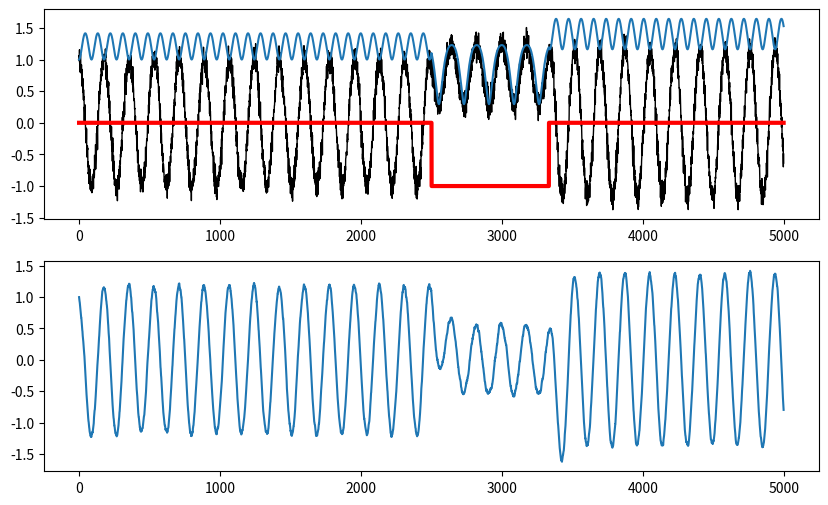

Python code for this plot: (Note: this script raises an exception after producing the figure.)
#%% md
# ## Functions
#%%
# Modules
import numpy as np
import matplotlib.pyplot as plt


#%% md
# ## Classes
#%%
# Generative process class
class GenProc:
    def __init__(self, rng, x):

        # Generative process parameters
        self.rng = rng                              # np.random.RandomState
        self.SigmaGP_s = 0.1                        # Generative process s variance
        self.x = x                                  # Two dimensional array storing angle and angle velocity
        self.omega2 = 0.5                           # Harmonic oscillator angular frequency (omega^2)
        self.u = 0.5                               # Costant that quantify the amount of energy (friction?) that the agent can insert in the system

    def dynamic(self, dt, action):              # Step of generative process dynamic
        self.x[0] += self.x[1]*dt
        self.x[1] += -self.omega2*self.x[0]*dt - self.u*np.tanh(action)*dt#*self.x2

    def genS(self):                             # Funciton that create agent's sensory input (two dimensional array)
        return self.x[0] + self.SigmaGP_s*rng.randn()


# Generative model class
class GenMod:
    def __init__(self, rng, mu):
        #self.s = s                                  # Variable that store joint angle proprioceptive input
        self.a = 0                                  # Action variable
        self.mu = mu                                # Three dimensional array styoring brain state variables mu, mu' and mu'', corresponding rispectively to angle, angle velocity and angle accerelation internal representations.
        self.omega2 = 0.5                           # Harmonic oscillator angular frequency (omega^2). We're assuming is equal to the one of the GP
        self.u = 0.005                              # Costant that quantify the amount of energy (friction?) that the agent can insert in the system. In this case we're assuming is the same as the one of the GP

        self.Sigma_s = 1                            # Generative model s variance (in this case we're assuming the agent knows gp variace)
        self.Sigma_mu2 = 1                          # Generative model mu'' variance
        self.k_mu = 0.1                             # Gradient descent inference parameter
        self.k_a = 0.01                             # Gradient descent action parameter

    def VFE(self, s):                               # Variational Free Energy
        epsilon_s = s - self.mu[0]                  # Sensory prediction error
        epsilon_mu2 = self.mu[2] + self.omega2*self.mu[0]
                                                    # Internal variable prediction error
        return 1/2*( espilon_s**2/self.Sigma_s - espilon_mu2**2/self.Sigma_mu2 )

    def update(self, dt, s):
        epsilon_s = s - self.mu[0]
        epsilon_mu2 = self.mu[2] + self.omega2*self.mu[0]
        dFdmu0 = ( - self.omega2*epsilon_mu2/self.Sigma_mu2 - epsilon_s/self.Sigma_s)
        dFdmu1 = 0
        dFdmu2 = ( epsilon_mu2/self.Sigma_mu2 )
        dFds = (epsilon_s/self.Sigma_s)
        dsda = (self.mu[1]**2*self.u*np.cosh(self.a)**(-2)/self.mu[2])
        dFda = ( dFds*dsda )
        self.mu[0] += dt*self.mu[1] - self.k_mu*dFdmu0
        self.mu[1] += dt*self.mu[2] - self.k_mu*dFdmu1
        self.mu[2] += -self.k_mu*dFdmu2
        self.a += -self.k_a*dFda

if __name__ == "__main__":
    rng = np.random.RandomState(42)
    dt=0.05
    gp = GenProc(x=[1,0], rng=rng)
    gm = GenMod(mu=[1,0,-1], rng=rng)
    data = []
    data.append([gp.x[0], gp.genS(), gm.a, np.sqrt(gp.x[0]**2 + (gp.x[1]/gp.omega2)**2), gm.mu[0]])
    stime = 5000
    action=0
    for t in range(stime):
        if t>stime/2 and t<stime*2/3:
            action= np.sign(gm.mu[1])
        else:
            action = 0
        gp.dynamic(dt=dt, action=action)
        s=gp.genS()
        gm.update(dt=dt, s=s)
        data.append([gp.x[0], gp.genS(), action, np.sqrt(gp.x[0]**2 + (gp.x[1]/gp.omega2)**2), gm.mu[0]])
    data=np.vstack(data)
    plt.figure(figsize=(10, 6))
    plt.subplot(211)
    plt.plot(data[:, 1], c="black", lw=1)
    plt.plot(data[:, 2], c="red", lw=3)
    plt.plot(data[:, 3])
    plt.subplot(212)
    plt.plot(data[:, 4])

    # %%
    s, gpx, gmmu, gpA, gmA = gp.genS(), gp.x[0], gm.mu[0], np.sqrt(gp.x[0]**2 + (gp.x[1]/gp.omega2)**2), np.sqrt(gm.mu[0]**2 + (gm.mu[1]/gm.omega2)**2)
    data.append([s, gpx, gmmu, gpA, gmA])
    print("t=",t, "x0=",gp.x[0], "s=", s, "a=",gm.a)
    for t in range(10):#stime):
        #if t > 30000:
        #    gp.x[0] = np.minimum(0.5, gp.x[0])
        gp.dynamic(dt=0.0005, action=gm.a)
        s, gpx, gmmu, gpA, gmA = gp.genS(), gp.x[0], gm.mu[0], np.sqrt(gp.x[0]**2 + (gp.x[1]/gp.omega2)**2), np.sqrt(gm.mu[0]**2 + (gm.mu[1]/gm.omega2)**2)
        gm.update(dt=0.0005, s=gp.genS())
        print("t=",t, "x0=",gp.x[0], "s=", s, "a=",gm.a)
        data.append([s, gpx, gmmu, gpA, gmA])
    data = np.vstack(data)
    # %%
    data = []
    stime = 200000
    s, gpx, gmmu, gpA, gmA = gp.genS(), gp.x[0], gm.mu[0], np.sqrt(gp.x[0]**2 + (gp.x[1]/gp.omega2)**2), np.sqrt(gm.mu[0]**2 + (gm.mu[1]/gm.omega2)**2)
    data.append([s, gpx, gmmu, gpA, gmA])
    print("t=",t, "x0=",gp.x[0], "s=", s, "a=",gm.a)
    for t in range(10):#stime):
        #if t > 30000:
        #    gp.x[0] = np.minimum(0.5, gp.x[0])
        gp.dynamic(dt=0.05, action=gm.a)
        s, gpx, gmmu, gpA, gmA = gp.genS(), gp.x[0], gm.mu[0], np.sqrt(gp.x[0]**2 + (gp.x[1]/gp.omega2)**2), np.sqrt(gm.mu[0]**2 + (gm.mu[1]/gm.omega2)**2)
        gm.update(dt=0.0005, s=gp.genS())
        print("t=",t, "x0=",gp.x[0], "s=", s, "a=",gm.a)
        data.append([s, gpx, gmmu, gpA, gmA])
    data = np.vstack(data)

    # %%

    plt.figure(figsize=(10, 6))
    plt.subplot(211)
    plt.plot(data[:, 1], c="red", lw=1, ls="dashed")
    plt.plot(data[:, 3], c="#aa6666", lw=3)
    plt.subplot(212)
    plt.plot(data[:, 2], c="green", lw=1, ls="dashed")
    plt.plot(data[:, 4], c="#66aa66", lw=3)
    plt.show()
